Run: headless pygame with SDL's dummy video driver; simulated clock (each Clock.tick advances the game by its frame time, no real sleeping); random seed 0; keys injected as events and as key.get_pressed() state; no mouse input.
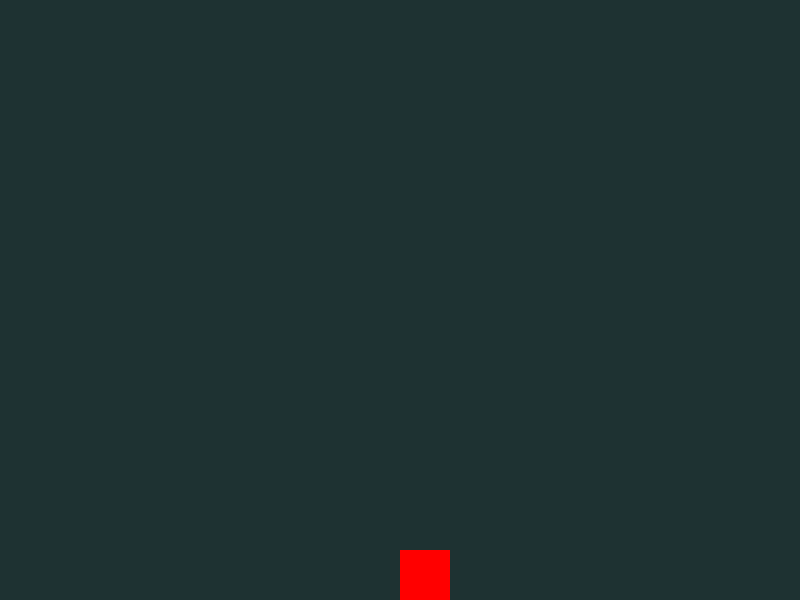
Frame 1 of 4 · flips 1–60 · no input
Frame 2 of 4 · flips 61–180 · tapped SPACE, RETURN · held RIGHT (→), D · screen unchanged from frame 1, image omitted
Frame 3 of 4 · flips 181–300 · held DOWN (↓), S · screen unchanged from frame 2, image omitted
Frame 4 of 4 · flips 301–420 · held LEFT (←), A, UP (↑), W · screen unchanged from frame 3, image omitted

The pygame program that drew these frames:

import pygame
import sys

class TestGame:
    def __init__(self):
        pygame.init()
        self.screen_width = 800
        self.screen_height = 600
        self.screen = pygame.display.set_mode((self.screen_width, self.screen_height))
        pygame.display.set_caption("Test")
        self.bg_color = (30, 50 , 50)  # 浅灰色背景

    def run_game(self):
        while True:
            for event in pygame.event.get():
                if event.type == pygame.QUIT:
                    sys.exit()
            # 绘制背景+红色矩形（模拟飞船）
            self.screen.fill(self.bg_color)
            pygame.draw.rect(self.screen, (255, 0, 0), (400, 550, 50, 80))  # 底部中间的红色矩形
            pygame.display.flip()

if __name__ == '__main__':
    test = TestGame()
    test.run_game()
